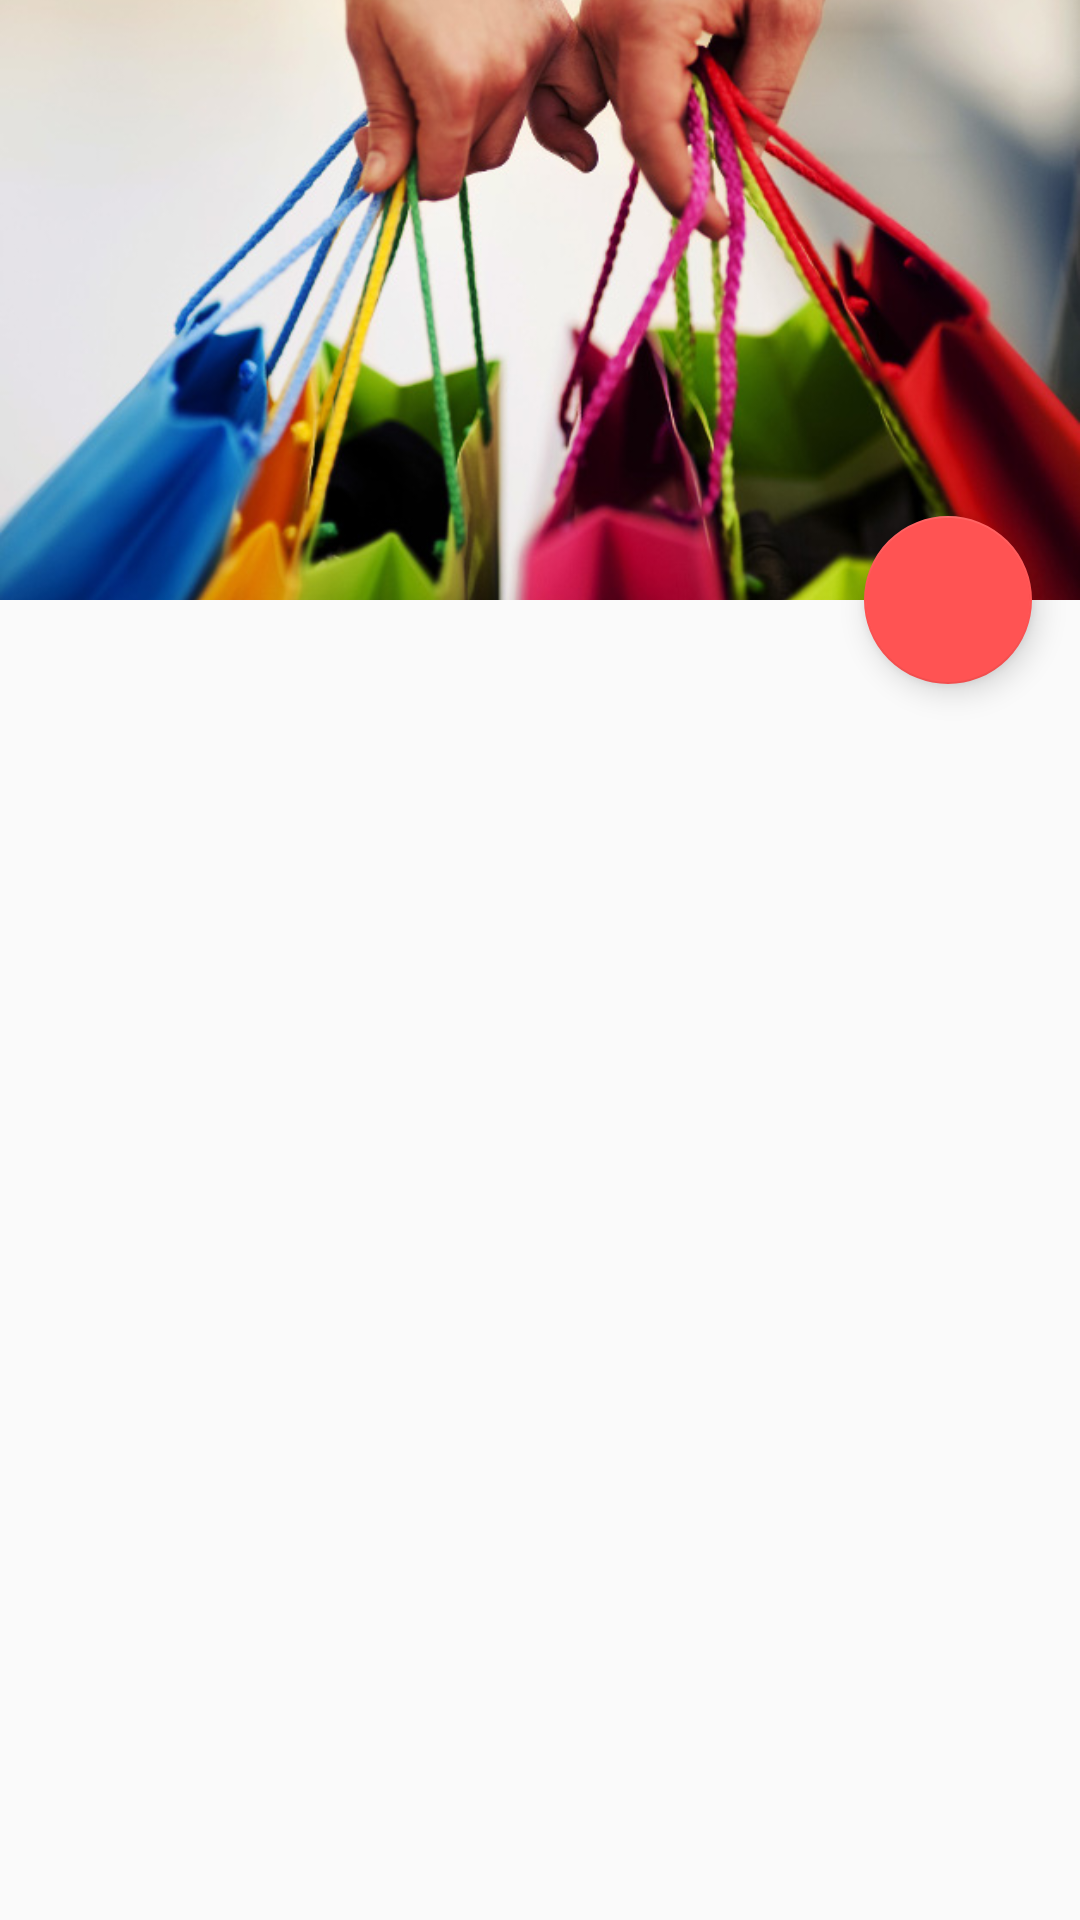

Here is an Android app screen rendered from its layout file. Give the layout XML and the strings, colors and styles it references.
<!-- AndroidManifest.xml: activity theme AppTheme -->
<!-- res/layout/activity_scrolling.xml -->
<?xml version="1.0" encoding="utf-8"?>
<android.support.design.widget.CoordinatorLayout xmlns:android="http://schemas.android.com/apk/res/android"
    xmlns:app="http://schemas.android.com/apk/res-auto"
    xmlns:tools="http://schemas.android.com/tools"
    android:layout_width="match_parent"
    android:layout_height="match_parent"
    android:fitsSystemWindows="true"
    tools:context="com.produ.ScrollingActivity">

    <android.support.design.widget.AppBarLayout
        android:id="@+id/app_bar"
        android:layout_width="match_parent"
        android:layout_height="@dimen/app_bar_height"
        android:fitsSystemWindows="true"
        android:theme="@style/AppTheme.AppBarOverlay">

        <android.support.design.widget.CollapsingToolbarLayout
            android:id="@+id/toolbar_layout"
            android:layout_width="match_parent"
            android:layout_height="match_parent"
            android:fitsSystemWindows="true"
            app:contentScrim="?attr/colorPrimary"
            app:layout_scrollFlags="scroll|exitUntilCollapsed">
            <ImageView
                android:id="@+id/flexible_image"
                android:layout_width="match_parent"
                android:layout_height="match_parent"
                android:src="@drawable/omarboss"
                android:scaleType="centerCrop"
                app:layout_collapseMode="parallax"/>
            <android.support.v7.widget.Toolbar
                android:id="@+id/toolbar"
                android:layout_width="match_parent"
                android:layout_height="?attr/actionBarSize"
                app:layout_collapseMode="pin"
                app:popupTheme="@style/AppTheme.PopupOverlay" />

        </android.support.design.widget.CollapsingToolbarLayout>
    </android.support.design.widget.AppBarLayout>

    <android.support.v7.widget.RecyclerView
        android:id="@+id/recycler_view"
        android:layout_width="match_parent"
        android:layout_height="match_parent"
        app:layout_behavior="@string/appbar_scrolling_view_behavior" />
    <android.support.design.widget.FloatingActionButton
        android:id="@+id/fab"
        android:layout_width="wrap_content"
        android:layout_height="wrap_content"
        android:layout_margin="@dimen/fab_margin"
        android:src="@mipmap/ic_add_white_24dp"
        app:layout_anchor="@id/app_bar"
        app:layout_anchorGravity="bottom|end" />

</android.support.design.widget.CoordinatorLayout>
<!-- resources referenced by this layout -->
<resources>
  <dimen name="app_bar_height">200dp</dimen>
  <dimen name="fab_margin">16dp</dimen>
  <!-- drawable omarboss: jpg bitmap (drawable, 72601 bytes) -->
  <style name="AppTheme.AppBarOverlay" parent="ThemeOverlay.AppCompat.Dark.ActionBar" />
  <style name="AppTheme.PopupOverlay" parent="ThemeOverlay.AppCompat.Light" />
  <style name="AppTheme" parent="Theme.AppCompat.Light.NoActionBar">
          <item name="colorPrimary">@color/primary</item>
          <item name="colorPrimaryDark">@color/primary_dark</item>
          <item name="colorAccent">@color/accent</item>
          <item name="actionMenuTextColor">@color/primary</item>
  
  
      </style>
  <color name="primary">#1b75d5</color>
  <color name="primary_dark">#0e47a1</color>
  <color name="accent">#ff5353</color>
</resources>
